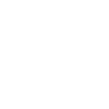
t = 0.00 s
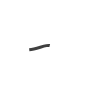
t = 0.75 s
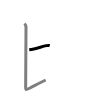
t = 1.50 s
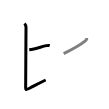
t = 2.50 s
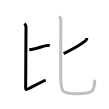
t = 3.25 s
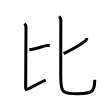
t = 4.00 s

The animated SVG that drew these frames (rendered in a browser with its animation timeline set to each time). Animation: 4 SMIL elements (animate=4); one cycle of 4.00 s.

<svg width="109px" height="109px" viewBox="0 0 px 109px" xmlns="http://www.w3.org/2000/svg" xmlns:xlink="http://www.w3.org/1999/xlink" xml:space="preserve" version="1.1"  baseProfile="full">
<path d="M29.25,49.75c5.98-0.66,12-3,17.21-4.11c1.53-0.33,2.5-0.32,3.29-0.13" style="fill:none;stroke:black;stroke-width:3;opacity:0">
  <animate attributeType="CSS" attributeName="opacity" from="0" to="1" begin="0s" dur="1s" repeatCount="Indefinite" fill="freeze" />
</path>
<path d="M24.5,23.5c1,1,1.51,2.45,1.51,4.07c0,4.45-0.34,50.16-0.34,57.09c0,5.82-0.75,5.98,4.33,3.33c6.25-3.25,11.07-5.89,15.67-8" style="fill:none;stroke:black;stroke-width:3;opacity:0">
  <animate attributeType="CSS" attributeName="opacity" from="0" to="1" begin="1s" dur="1s" repeatCount="Indefinite" fill="freeze" />
</path>
<path d="M86.84,37.94c0.03,1.06-0.53,2.19-1.51,2.98C82.75,43,72.38,49.38,63.67,53.67" style="fill:none;stroke:black;stroke-width:3;opacity:0">
  <animate attributeType="CSS" attributeName="opacity" from="0" to="1" begin="2s" dur="1s" repeatCount="Indefinite" fill="freeze" />
</path>
<path d="M59.25,16.25c1.25,1.25,1.58,3,1.58,4.58c0,11.29-0.11,45.92-0.11,54.98c0,16.44,0.78,17.94,17.03,17.94c15.5,0,17-3,17-13.88" style="fill:none;stroke:black;stroke-width:3;opacity:0">
  <animate attributeType="CSS" attributeName="opacity" from="0" to="1" begin="3s" dur="1s" repeatCount="Indefinite" fill="freeze" />
</path>
</svg>
